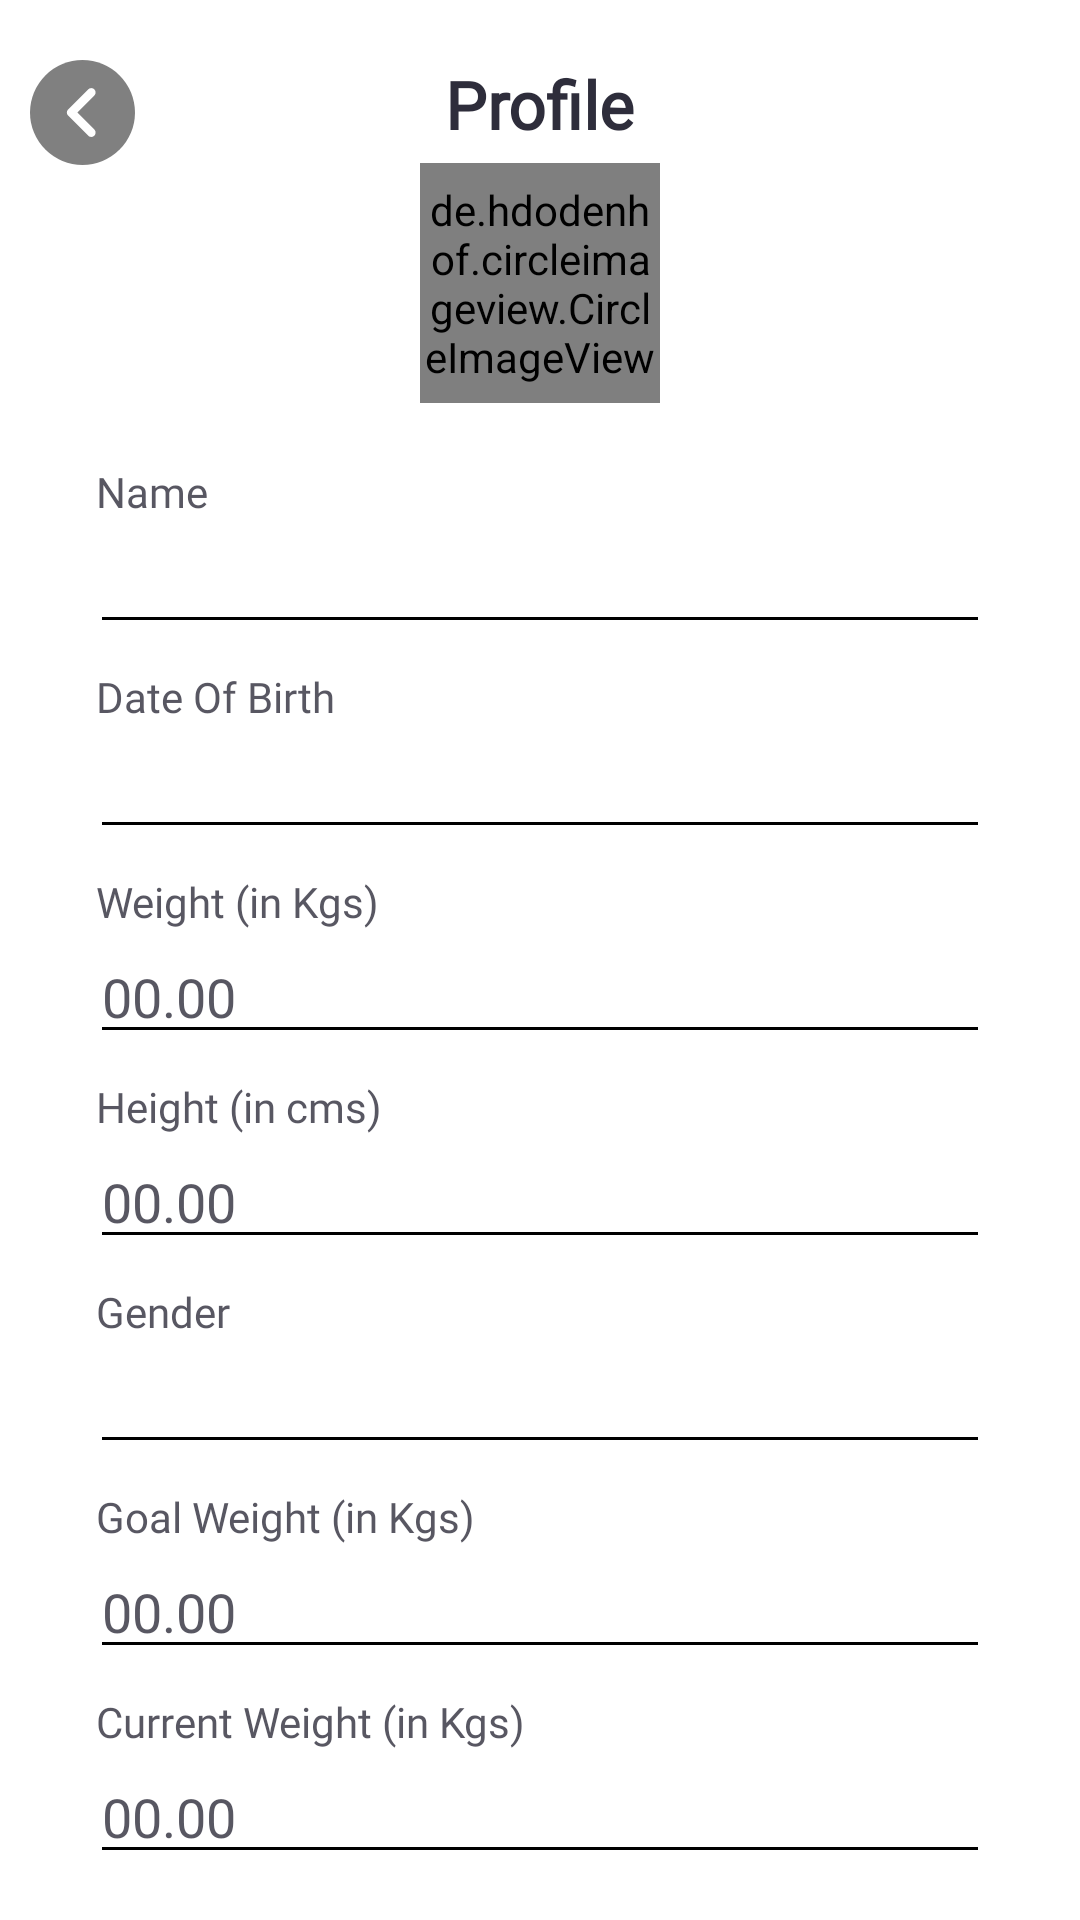

Android layout source for this screen:
<!-- AndroidManifest.xml: application theme Theme.Virya -->
<!-- res/layout/activity_add_details_screen.xml -->
<?xml version="1.0" encoding="utf-8"?>
<androidx.constraintlayout.widget.ConstraintLayout
    xmlns:android="http://schemas.android.com/apk/res/android"
    xmlns:app="http://schemas.android.com/apk/res-auto"
    xmlns:tools="http://schemas.android.com/tools"
    android:layout_width="match_parent"
    android:layout_height="match_parent"
    tools:context=".Screens.AddDetailsScreen">

    <TextView
        android:layout_width="wrap_content"
        android:layout_height="wrap_content"
        app:layout_constraintStart_toStartOf="parent"
        app:layout_constraintEnd_toEndOf="parent"
        app:layout_constraintTop_toTopOf="parent"
        android:layout_marginTop="20dp"
        android:text="Profile"
        android:fontFamily="@font/airbnb_cereal_medium"
        android:textColor="@color/previewColor"
        android:textStyle="bold"
        android:textSize="22sp"
        android:id="@+id/details_profile_text"
        />

    <ImageView
        android:id="@+id/profile_details_back_button"
        android:layout_width="35dp"
        android:layout_height="35dp"
        android:src="@drawable/left_asset"
        android:layout_marginStart="10dp"
        android:background="@drawable/back_button_background"
        app:layout_constraintStart_toStartOf="parent"
        app:layout_constraintTop_toTopOf="@id/details_profile_text"
        />
    
    <de.hdodenhof.circleimageview.CircleImageView
        android:id="@+id/detail_profile_image"
        android:layout_width="80dp"
        android:layout_height="80dp"
        android:src="@drawable/demo_user"
        app:layout_constraintStart_toStartOf="@id/details_profile_text"
        app:layout_constraintEnd_toEndOf="@id/details_profile_text"
        app:layout_constraintTop_toBottomOf="@id/details_profile_text"
        android:layout_marginTop="5dp"
        />

    <ImageView
        android:layout_width="wrap_content"
        android:layout_height="wrap_content"
        android:src="@drawable/camera_asset"
        app:layout_constraintStart_toStartOf="@id/detail_profile_image"
        app:layout_constraintEnd_toEndOf="@id/detail_profile_image"
        app:layout_constraintTop_toTopOf="@id/detail_profile_image"
        app:layout_constraintBottom_toBottomOf="@id/detail_profile_image"
        />

    <LinearLayout
        android:layout_width="match_parent"
        android:layout_height="wrap_content"
        android:orientation="vertical"
        app:layout_constraintStart_toStartOf="parent"
        app:layout_constraintEnd_toEndOf="parent"
        app:layout_constraintTop_toBottomOf="@id/detail_profile_image"
        android:layout_marginTop="20dp"
        android:layout_marginStart="30dp"
        android:layout_marginEnd="30dp"
        >

        <LinearLayout
            android:layout_width="match_parent"
            android:layout_height="wrap_content"
            android:orientation="vertical"
            >
            <TextView
                android:layout_marginStart="2dp"
                android:layout_width="wrap_content"
                android:layout_height="wrap_content"
                android:text="Name"
                android:textColor="@color/previewColorLight"
                android:fontFamily="@font/airbnb_cereal_medium"
                />
            <EditText
                android:id="@+id/details_user_name"
                android:layout_width="match_parent"
                android:layout_height="wrap_content"
                android:maxLength="16"
                android:textColorHint="@color/black"
                android:textCursorDrawable="@drawable/custom_cursor"
                android:backgroundTint="@color/black"
                android:fontFamily="@font/airbnb_cereal_medium"
                android:textColor="@color/black"
                />

        </LinearLayout>

        <LinearLayout
            android:layout_marginTop="8dp"
            android:layout_width="match_parent"
            android:layout_height="wrap_content"
            android:orientation="vertical"
            >
            <TextView
                android:layout_marginStart="2dp"
                android:layout_width="wrap_content"
                android:layout_height="wrap_content"
                android:text="Date Of Birth"
                android:textColor="@color/previewColorLight"
                android:fontFamily="@font/airbnb_cereal_medium"
                />
            <EditText
                android:id="@+id/details_dob"
                android:layout_width="match_parent"
                android:layout_height="wrap_content"
                android:inputType="text"
                android:textCursorDrawable="@drawable/custom_cursor"
                android:backgroundTint="@color/black"
                android:maxLength="10"
                android:textColorHint="@color/black"
                android:fontFamily="@font/airbnb_cereal_medium"
                android:textColor="@color/black"
                />

        </LinearLayout>

        <LinearLayout
            android:layout_marginTop="8dp"
            android:layout_width="match_parent"
            android:layout_height="wrap_content"
            android:orientation="vertical"
            >
            <TextView
                android:layout_marginStart="2dp"
                android:layout_width="wrap_content"
                android:layout_height="wrap_content"
                android:text="Weight (in Kgs)"
                android:textColor="@color/previewColorLight"
                android:fontFamily="@font/airbnb_cereal_medium"
                />
            <EditText
                android:id="@+id/details_start_weight"
                android:layout_width="match_parent"
                android:layout_height="wrap_content"
                android:maxLength="6"
                android:hint="00.00"
                android:textCursorDrawable="@drawable/custom_cursor"
                android:backgroundTint="@color/black"
                android:inputType="numberDecimal"
                android:textColorHint="@color/previewColorLight"
                android:fontFamily="@font/airbnb_cereal_medium"
                android:textColor="@color/black"
                />

        </LinearLayout>

        <LinearLayout
            android:layout_marginTop="8dp"
            android:layout_width="match_parent"
            android:layout_height="wrap_content"
            android:orientation="vertical"
            >
            <TextView
                android:layout_marginStart="2dp"
                android:layout_width="wrap_content"
                android:layout_height="wrap_content"
                android:text="Height (in cms)"
                android:textColor="@color/previewColorLight"
                android:fontFamily="@font/airbnb_cereal_medium"
                />
            <EditText
                android:id="@+id/details_height"
                android:layout_width="match_parent"
                android:layout_height="wrap_content"
                android:maxLength="6"
                android:hint="00.00"
                android:textCursorDrawable="@drawable/custom_cursor"
                android:backgroundTint="@color/black"
                android:inputType="numberDecimal"
                android:textColorHint="@color/previewColorLight"
                android:fontFamily="@font/airbnb_cereal_medium"
                android:textColor="@color/black"
                />

        </LinearLayout>

        <LinearLayout
            android:layout_marginTop="8dp"
            android:layout_width="match_parent"
            android:layout_height="wrap_content"
            android:orientation="vertical"
            >
            <TextView
                android:layout_marginStart="2dp"
                android:layout_width="wrap_content"
                android:layout_height="wrap_content"
                android:text="Gender"
                android:textColor="@color/previewColorLight"
                android:fontFamily="@font/airbnb_cereal_medium"
                />
            <EditText
                android:id="@+id/details_gender"
                android:layout_width="match_parent"
                android:layout_height="wrap_content"
                android:maxLength="12"
                android:inputType="text"
                android:textCursorDrawable="@drawable/custom_cursor"
                android:backgroundTint="@color/black"
                android:textColorHint="@color/black"
                android:fontFamily="@font/airbnb_cereal_medium"
                android:textColor="@color/black"
                />

        </LinearLayout>

        <LinearLayout
            android:layout_marginTop="8dp"
            android:layout_width="match_parent"
            android:layout_height="wrap_content"
            android:orientation="vertical"
            >
            <TextView
                android:layout_marginStart="2dp"
                android:layout_width="wrap_content"
                android:layout_height="wrap_content"
                android:text="Goal Weight (in Kgs)"
                android:textColor="@color/previewColorLight"
                android:fontFamily="@font/airbnb_cereal_medium"
                />
            <EditText
                android:id="@+id/details_goal_weight"
                android:layout_width="match_parent"
                android:layout_height="wrap_content"
                android:maxLength="6"
                android:textCursorDrawable="@drawable/custom_cursor"
                android:backgroundTint="@color/black"
                android:inputType="numberDecimal"
                android:hint="00.00"
                android:textColorHint="@color/previewColorLight"
                android:fontFamily="@font/airbnb_cereal_medium"
                android:textColor="@color/black"
                />

        </LinearLayout>

        <LinearLayout
            android:layout_marginTop="8dp"
            android:layout_width="match_parent"
            android:layout_height="wrap_content"
            android:orientation="vertical"
            >
            <TextView
                android:layout_marginStart="2dp"
                android:layout_width="wrap_content"
                android:layout_height="wrap_content"
                android:text="Current Weight (in Kgs)"
                android:textColor="@color/previewColorLight"
                android:fontFamily="@font/airbnb_cereal_medium"
                />
            <EditText
                android:id="@+id/details_current_weight"
                android:layout_width="match_parent"
                android:layout_height="wrap_content"
                android:maxLength="6"
                android:textCursorDrawable="@drawable/custom_cursor"
                android:backgroundTint="@color/black"
                android:inputType="numberDecimal"
                android:hint="00.00"
                android:textColorHint="@color/previewColorLight"
                android:fontFamily="@font/airbnb_cereal_medium"
                android:textColor="@color/black"
                />

        </LinearLayout>

        <androidx.appcompat.widget.AppCompatButton
            android:id="@+id/details_save_button"
            android:layout_width="300dp"
            android:layout_height="wrap_content"
            android:background="@drawable/save_details_profile_button_background"
            android:text="Save"
            android:textColor="@color/white"
            android:textSize="20sp"
            android:textStyle="bold"
            android:textAllCaps="false"
            android:layout_gravity="center"
            android:layout_marginTop="30dp"
            android:fontFamily="@font/airbnb_cereal_medium"
            />


    </LinearLayout>

</androidx.constraintlayout.widget.ConstraintLayout>
<!-- resources referenced by this layout -->
<resources>
  <color name="black">#FF000000</color>
  <color name="previewColor">#2e2d3b</color>
  <color name="previewColorLight">#CC2E2D3B</color>
  <color name="white">#FFFFFFFF</color>
  <!-- drawable back_button_background (drawable) -->
  <?xml version="1.0" encoding="utf-8"?>
  <shape xmlns:android="http://schemas.android.com/apk/res/android"
      android:shape="oval"
      >
      <solid android:color="#7F000000" />
  </shape>
  <!-- drawable left_asset (drawable) -->
  <vector android:autoMirrored="true" android:height="24dp"
      android:tint="#ffffff" android:viewportHeight="24"
      android:viewportWidth="24" android:width="24dp" xmlns:android="http://schemas.android.com/apk/res/android">
      <path android:fillColor="@android:color/white" android:pathData="M14.71,15.88L10.83,12l3.88,-3.88c0.39,-0.39 0.39,-1.02 0,-1.41 -0.39,-0.39 -1.02,-0.39 -1.41,0L8.71,11.3c-0.39,0.39 -0.39,1.02 0,1.41l4.59,4.59c0.39,0.39 1.02,0.39 1.41,0 0.38,-0.39 0.39,-1.03 0,-1.42z"/>
  </vector>
  <!-- drawable save_details_profile_button_background (drawable) -->
  <?xml version="1.0" encoding="utf-8"?>
  <shape xmlns:android="http://schemas.android.com/apk/res/android"
      android:shape="rectangle"
      >
  
      <corners
          android:radius="30dp" />
  
      <solid
          android:color="@color/themeDarkBlue" />
  </shape>
  <style name="Theme.Virya" parent="Theme.MaterialComponents.Light.NoActionBar">
          
          <item name="android:forceDarkAllowed">false</item>
          <item name="colorPrimary">@color/themeLightGreen</item>
          <item name="colorPrimaryVariant">@color/white</item>
          <item name="colorOnPrimary">@color/white</item>
          
          <item name="colorSecondary">@color/themeLightGreen</item>
          <item name="colorSecondaryVariant">@color/themeLightGreen</item>
          <item name="colorOnSecondary">@color/white</item>
          
          <item name="android:statusBarColor">?attr/colorPrimaryVariant</item>
          
      </style>
  <color name="themeDarkBlue">#03A9F4</color>
  <color name="themeLightGreen">#EAFDDD</color>
</resources>
